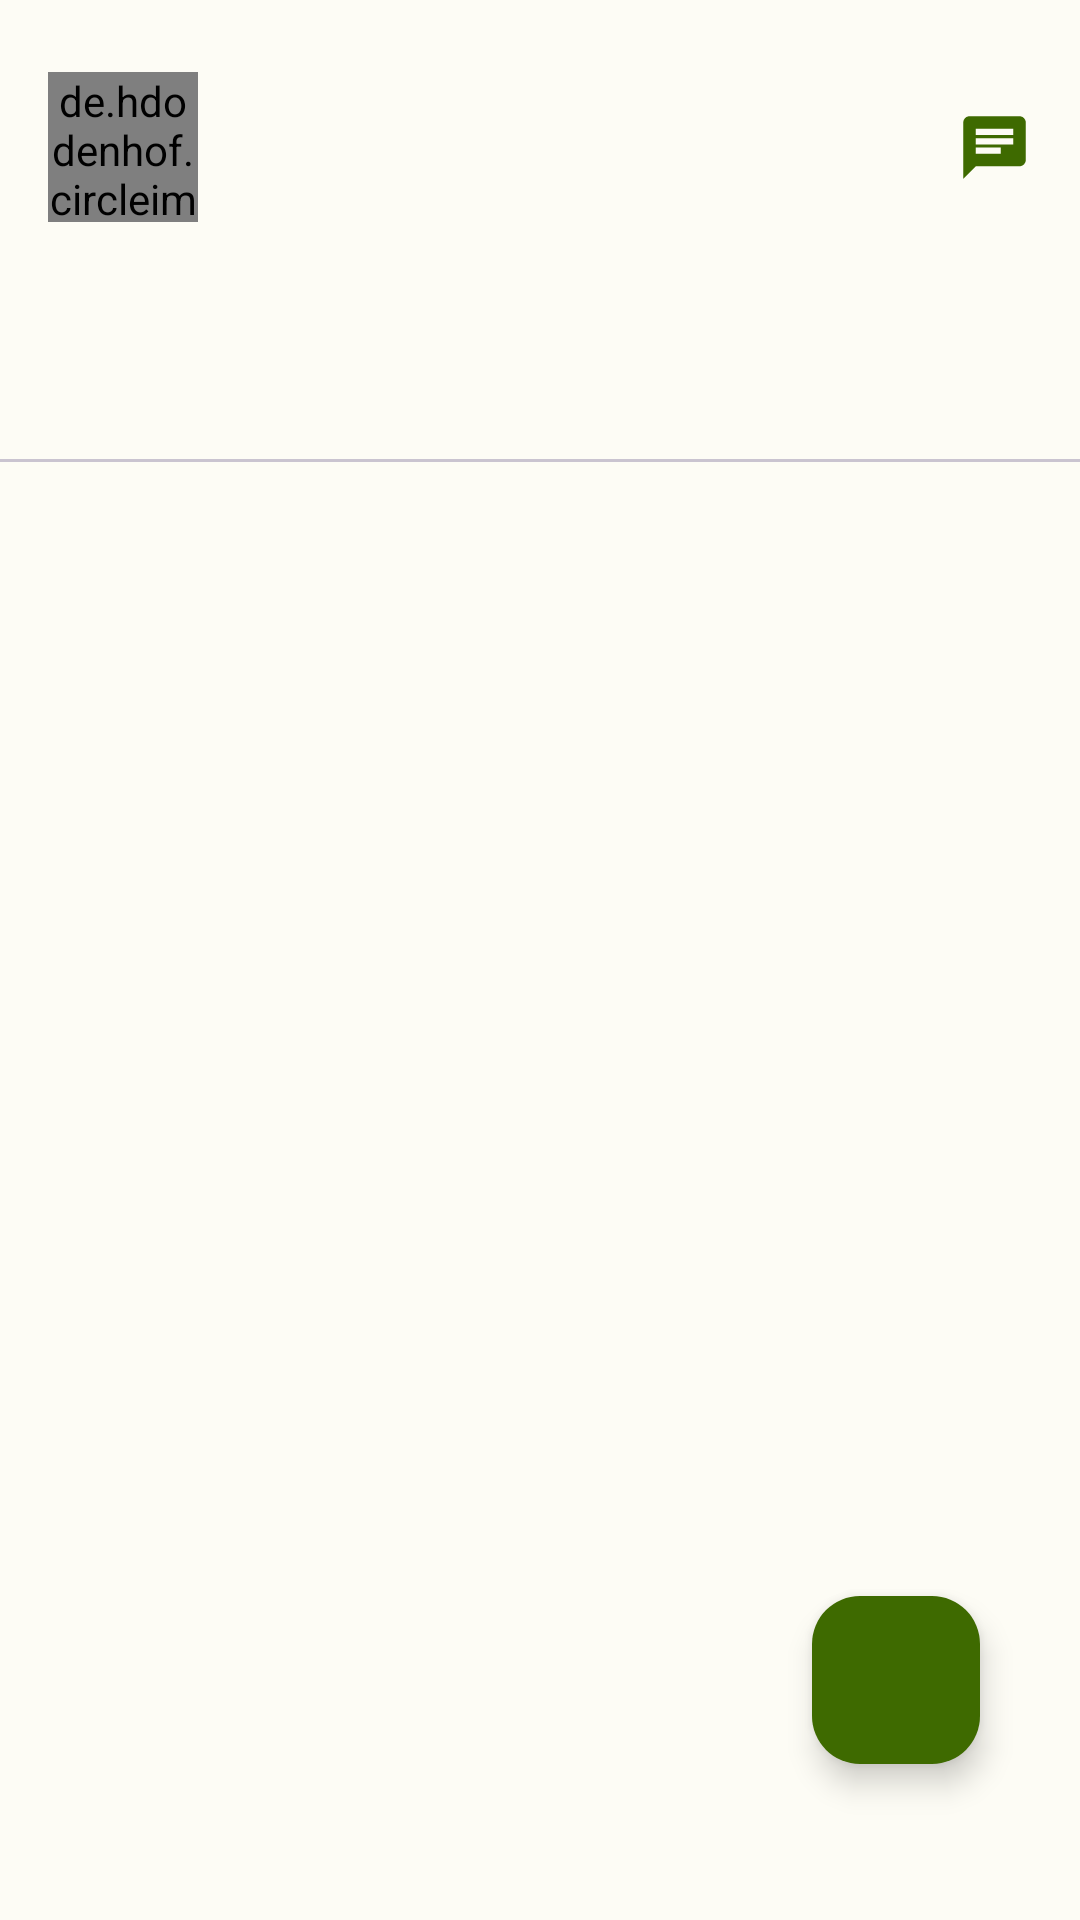

Layout XML and referenced resources for this Android screen:
<!-- AndroidManifest.xml: application theme AppTheme -->
<!-- res/layout/fragment_home.xml -->
<layout xmlns:android="http://schemas.android.com/apk/res/android"
    xmlns:app="http://schemas.android.com/apk/res-auto"
    xmlns:tools="http://schemas.android.com/tools">

    <data>

        <variable
            name="user"
            type="com.example.findmypet.data.model.User" />
    </data>

    <androidx.constraintlayout.widget.ConstraintLayout
        android:id="@+id/constraint"
        android:layout_width="match_parent"
        android:layout_height="match_parent"
        android:paddingTop="16dp"
        tools:context=".ui.home.HomeFragment">

        <de.hdodenhof.circleimageview.CircleImageView
            android:id="@+id/profileImage"
            android:layout_width="50dp"
            android:layout_height="50dp"
            android:layout_marginStart="16dp"
            android:layout_marginTop="8dp"
            app:civ_border_color="@color/md_theme_dark_inversePrimary"
            app:civ_border_width="1dp"
            app:imageUrl="@{user.imagePath}"
            app:layout_constraintStart_toStartOf="parent"
            app:layout_constraintTop_toTopOf="parent"
            tools:ignore="ImageContrastCheck" />

        <TextView
            android:id="@+id/userName"
            style="@style/TextView.Bold"
            android:layout_width="wrap_content"
            android:layout_height="wrap_content"
            android:layout_marginStart="8dp"
            android:textSize="18sp"
            app:formattedName="@{user.nickname}"
            app:layout_constraintBottom_toBottomOf="@+id/hi"
            app:layout_constraintStart_toEndOf="@+id/hi"
            app:layout_constraintTop_toTopOf="@+id/hi" />

        <TextView
            android:id="@+id/hi"
            style="@style/TextView.Bold"
            android:layout_width="wrap_content"
            android:layout_height="wrap_content"
            android:layout_marginStart="16dp"
            android:text="@string/Hi"
            android:textSize="20sp"
            android:visibility="gone"
            app:layout_constraintBottom_toBottomOf="@+id/profileImage"
            app:layout_constraintStart_toEndOf="@+id/profileImage"
            app:layout_constraintTop_toTopOf="@+id/profileImage" />

        <ImageView
            android:id="@+id/messagesImage"
            android:layout_width="25dp"
            android:layout_height="25dp"
            android:layout_marginEnd="16dp"
            android:src="@drawable/baseline_chat_25"
            app:layout_constraintBottom_toBottomOf="@+id/userName"
            app:layout_constraintEnd_toEndOf="parent"
            app:layout_constraintTop_toTopOf="@+id/userName" />

        <com.google.android.material.tabs.TabLayout
            android:id="@+id/tabLayout"
            android:layout_width="match_parent"
            android:layout_height="wrap_content"
            android:layout_marginTop="24dp"
            android:paddingTop="8dp"
            app:layout_constraintEnd_toEndOf="parent"
            app:layout_constraintStart_toStartOf="parent"
            app:layout_constraintTop_toBottomOf="@+id/profileImage"
            app:tabMode="fixed"
            tools:ignore="SpeakableTextPresentCheck" />

        <androidx.viewpager2.widget.ViewPager2
            android:id="@+id/viewPager"
            android:layout_width="match_parent"
            android:layout_height="0dp"
            app:layout_constraintBottom_toBottomOf="parent"
            app:layout_constraintEnd_toEndOf="parent"
            app:layout_constraintHorizontal_bias="0.0"
            app:layout_constraintStart_toStartOf="parent"
            app:layout_constraintTop_toBottomOf="@+id/tabLayout"
            app:layout_constraintVertical_bias="0.0" />

        <com.google.android.material.floatingactionbutton.FloatingActionButton
            android:id="@+id/floatingActionButton"
            android:layout_width="wrap_content"
            android:layout_height="wrap_content"
            android:layout_marginBottom="52dp"
            android:backgroundTint="@color/md_theme_light_primary"
            android:clickable="true"
            android:focusable="true"
            android:src="@drawable/baseline_add_24"
            app:layout_constraintBottom_toBottomOf="parent"
            app:layout_constraintEnd_toEndOf="parent"
            app:layout_constraintHorizontal_bias="0.89"
            app:layout_constraintStart_toStartOf="parent"
            tools:ignore="SpeakableTextPresentCheck" />

    </androidx.constraintlayout.widget.ConstraintLayout>
</layout>
<!-- resources referenced by this layout -->
<resources>
  <color name="md_theme_dark_inversePrimary">#3E6A00</color>
  <color name="md_theme_light_primary">#3E6A00</color>
  <!-- drawable baseline_chat_25 (drawable) -->
  <vector android:autoMirrored="true" android:height="24dp"
      android:tint="#3E6A00" android:viewportHeight="24"
      android:viewportWidth="24" android:width="24dp" xmlns:android="http://schemas.android.com/apk/res/android">
      <path android:fillColor="@android:color/white" android:pathData="M20,2L4,2c-1.1,0 -1.99,0.9 -1.99,2L2,22l4,-4h14c1.1,0 2,-0.9 2,-2L22,4c0,-1.1 -0.9,-2 -2,-2zM6,9h12v2L6,11L6,9zM14,14L6,14v-2h8v2zM18,8L6,8L6,6h12v2z"/>
  </vector>
  <string name="Hi">Hi,</string>
  <style name="TextView.Bold" parent="TextView">
          <item name="android:textAppearance">@style/Font.Bold</item>
      </style>
  <style name="TextView" parent="Widget.MaterialComponents.TextView">
          <item name="android:layout_width">wrap_content</item>
          <item name="android:layout_height">wrap_content</item>
          <item name="android:textSize">14sp</item>
          <item name="android:textColor">@color/md_theme_light_primary</item>
          <item name="android:textAppearance">@style/Font</item>
          <item name="fontStyle">normal</item>
      </style>
  <style name="Font.Bold" parent="Font">
          <item name="android:fontFamily">@font/poppins_bold</item>
      </style>
  <color name="md_theme_light_onPrimary">#FFFFFF</color>
  <color name="seed">#8BC34A</color>
  <color name="md_theme_light_onPrimaryContainer">#0F2000</color>
  <color name="md_theme_light_secondary">#576249</color>
  <color name="md_theme_light_onSecondary">#FFFFFF</color>
  <color name="md_theme_light_secondaryContainer">#DBE7C8</color>
  <color name="md_theme_light_onSecondaryContainer">#151E0B</color>
  <color name="md_theme_light_tertiary">#386663</color>
  <color name="md_theme_light_onTertiary">#FFFFFF</color>
  <color name="md_theme_light_tertiaryContainer">#BBECE8</color>
  <color name="md_theme_light_onTertiaryContainer">#00201E</color>
  <color name="md_theme_light_error">#BA1A1A</color>
  <color name="md_theme_light_errorContainer">#FFDAD6</color>
  <color name="md_theme_light_onError">#FFFFFF</color>
  <color name="md_theme_light_onErrorContainer">#410002</color>
  <color name="md_theme_light_background">#FDFCF5</color>
  <color name="md_theme_light_onBackground">#1B1C18</color>
  <color name="md_theme_light_surface">#FDFCF5</color>
  <color name="md_theme_light_onSurface">#1B1C18</color>
  <color name="md_theme_light_surfaceVariant">#E1E4D5</color>
  <color name="md_theme_light_onSurfaceVariant">#44483D</color>
  <color name="md_theme_light_outline">#75796C</color>
  <color name="md_theme_light_inverseOnSurface">#F2F1E9</color>
  <color name="md_theme_light_inverseSurface">#30312C</color>
  <color name="md_theme_light_inversePrimary">#9ED75B</color>
  <style name="Font" parent="@android:style/TextAppearance" />
</resources>
